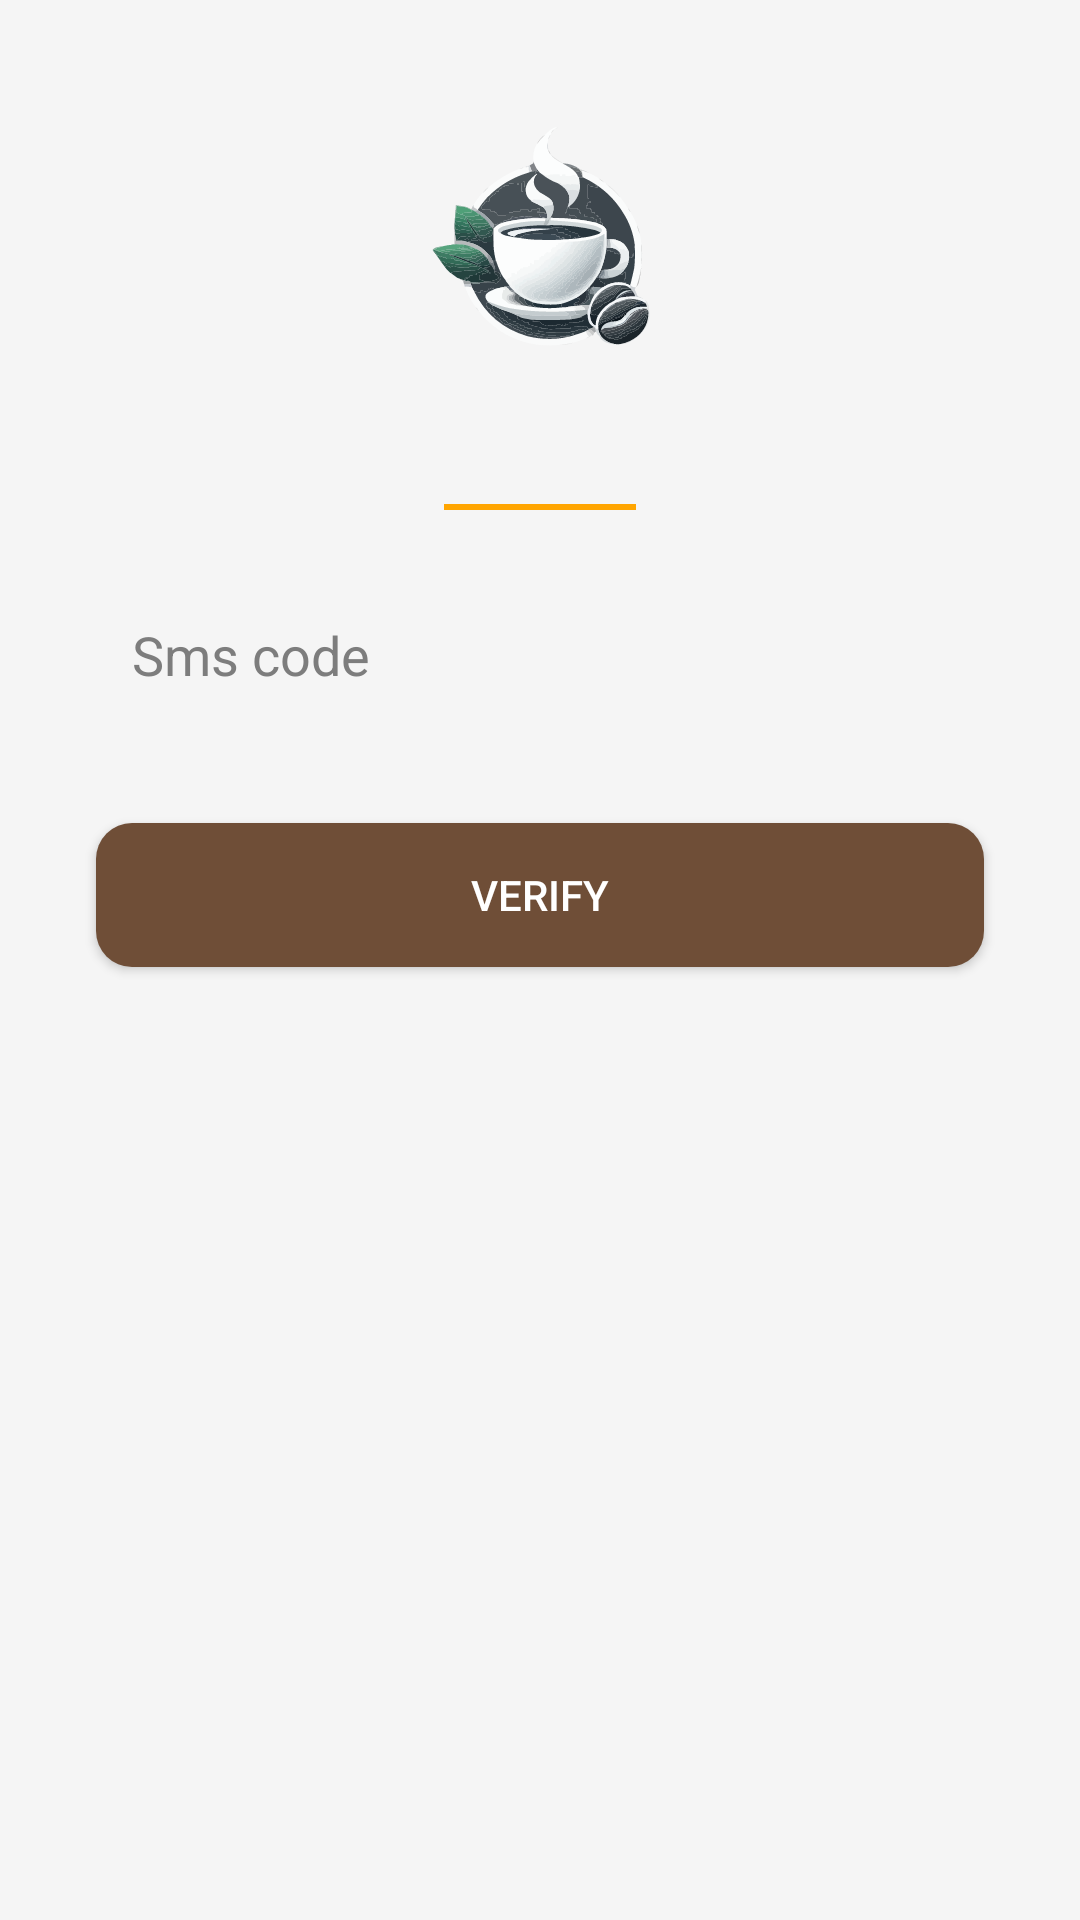

This screen was rendered from an Android layout file. Write that file and the resources it references.
<!-- AndroidManifest.xml: application theme Theme.Cofee4you -->
<!-- res/layout/activity_verify.xml -->
<?xml version="1.0" encoding="utf-8"?>
<androidx.constraintlayout.widget.ConstraintLayout xmlns:android="http://schemas.android.com/apk/res/android"
    xmlns:app="http://schemas.android.com/apk/res-auto"
    xmlns:tools="http://schemas.android.com/tools"
    android:layout_width="match_parent"
    android:layout_height="match_parent"
    android:background="#F5F5F5"
    tools:context=".activities.VerifyActivity">

    
    <ImageView
        android:id="@+id/logoImageView"
        android:layout_width="120dp"
        android:layout_height="120dp"
        android:layout_marginTop="32dp"
        android:src="@drawable/logo"
        app:layout_constraintTop_toTopOf="parent"
        app:layout_constraintStart_toStartOf="parent"
        app:layout_constraintEnd_toEndOf="parent" />

    <View
        android:id="@+id/logoDivider"
        android:layout_width="64dp"
        android:layout_height="2dp"
        android:layout_marginTop="16dp"
        android:background="#FFA500"
        app:layout_constraintTop_toBottomOf="@id/logoImageView"
        app:layout_constraintStart_toStartOf="parent"
        app:layout_constraintEnd_toEndOf="parent" />

    <LinearLayout
        android:id="@+id/formContainer"
        android:layout_width="match_parent"
        android:layout_height="wrap_content"
        android:layout_marginHorizontal="32dp"
        android:layout_marginTop="24dp"
        android:orientation="vertical"
        app:layout_constraintTop_toBottomOf="@id/logoDivider"
        app:layout_constraintStart_toStartOf="parent"
        app:layout_constraintEnd_toEndOf="parent">

        <EditText
            android:id="@+id/codeEditText"
            android:layout_width="match_parent"
            android:layout_height="wrap_content"
            android:hint="Sms code"
            android:background="@drawable/rounded_background"
            android:padding="12dp"
            android:textColor="#000"
            android:textColorHint="#7D7D7D"
            android:layout_marginBottom="16dp"
            android:inputType="number" />

    </LinearLayout>

    <Button
        android:id="@+id/verifyButton"
        android:layout_width="match_parent"
        android:layout_height="wrap_content"
        android:layout_marginHorizontal="32dp"
        android:layout_marginTop="16dp"
        android:text="Verify"
        android:textColor="#FFFFFF"
        android:background="@drawable/rounded_button"
        app:layout_constraintTop_toBottomOf="@id/formContainer"
        app:layout_constraintStart_toStartOf="parent"
        app:layout_constraintEnd_toEndOf="parent" />

</androidx.constraintlayout.widget.ConstraintLayout>
<!-- resources referenced by this layout -->
<resources>
  <!-- drawable logo: vector/xml drawable (drawable, 172251 chars, omitted) -->
  <!-- drawable rounded_button (drawable) -->
  <shape xmlns:android="http://schemas.android.com/apk/res/android">
      <solid android:color="#6F4E37" /> 
      <corners android:radius="12dp" />
  </shape>
  <style name="Theme.Cofee4you" parent="Base.Theme.Cofee4you" />
  <style name="Base.Theme.Cofee4you" parent="Theme.Material3.DayNight.NoActionBar">
          
          <item name="materialButtonStyle">@style/CustomMaterialButtonStyle</item>
      </style>
  <style name="CustomMaterialButtonStyle" parent="Widget.Material3.Button">
          <item name="backgroundTint">@color/coffee_brown</item> 
          <item name="cornerRadius">12dp</item> 
          <item name="android:textColor">#FFFFFF</item> 
      </style>
  <color name="coffee_brown">#6F4E37</color>
</resources>
